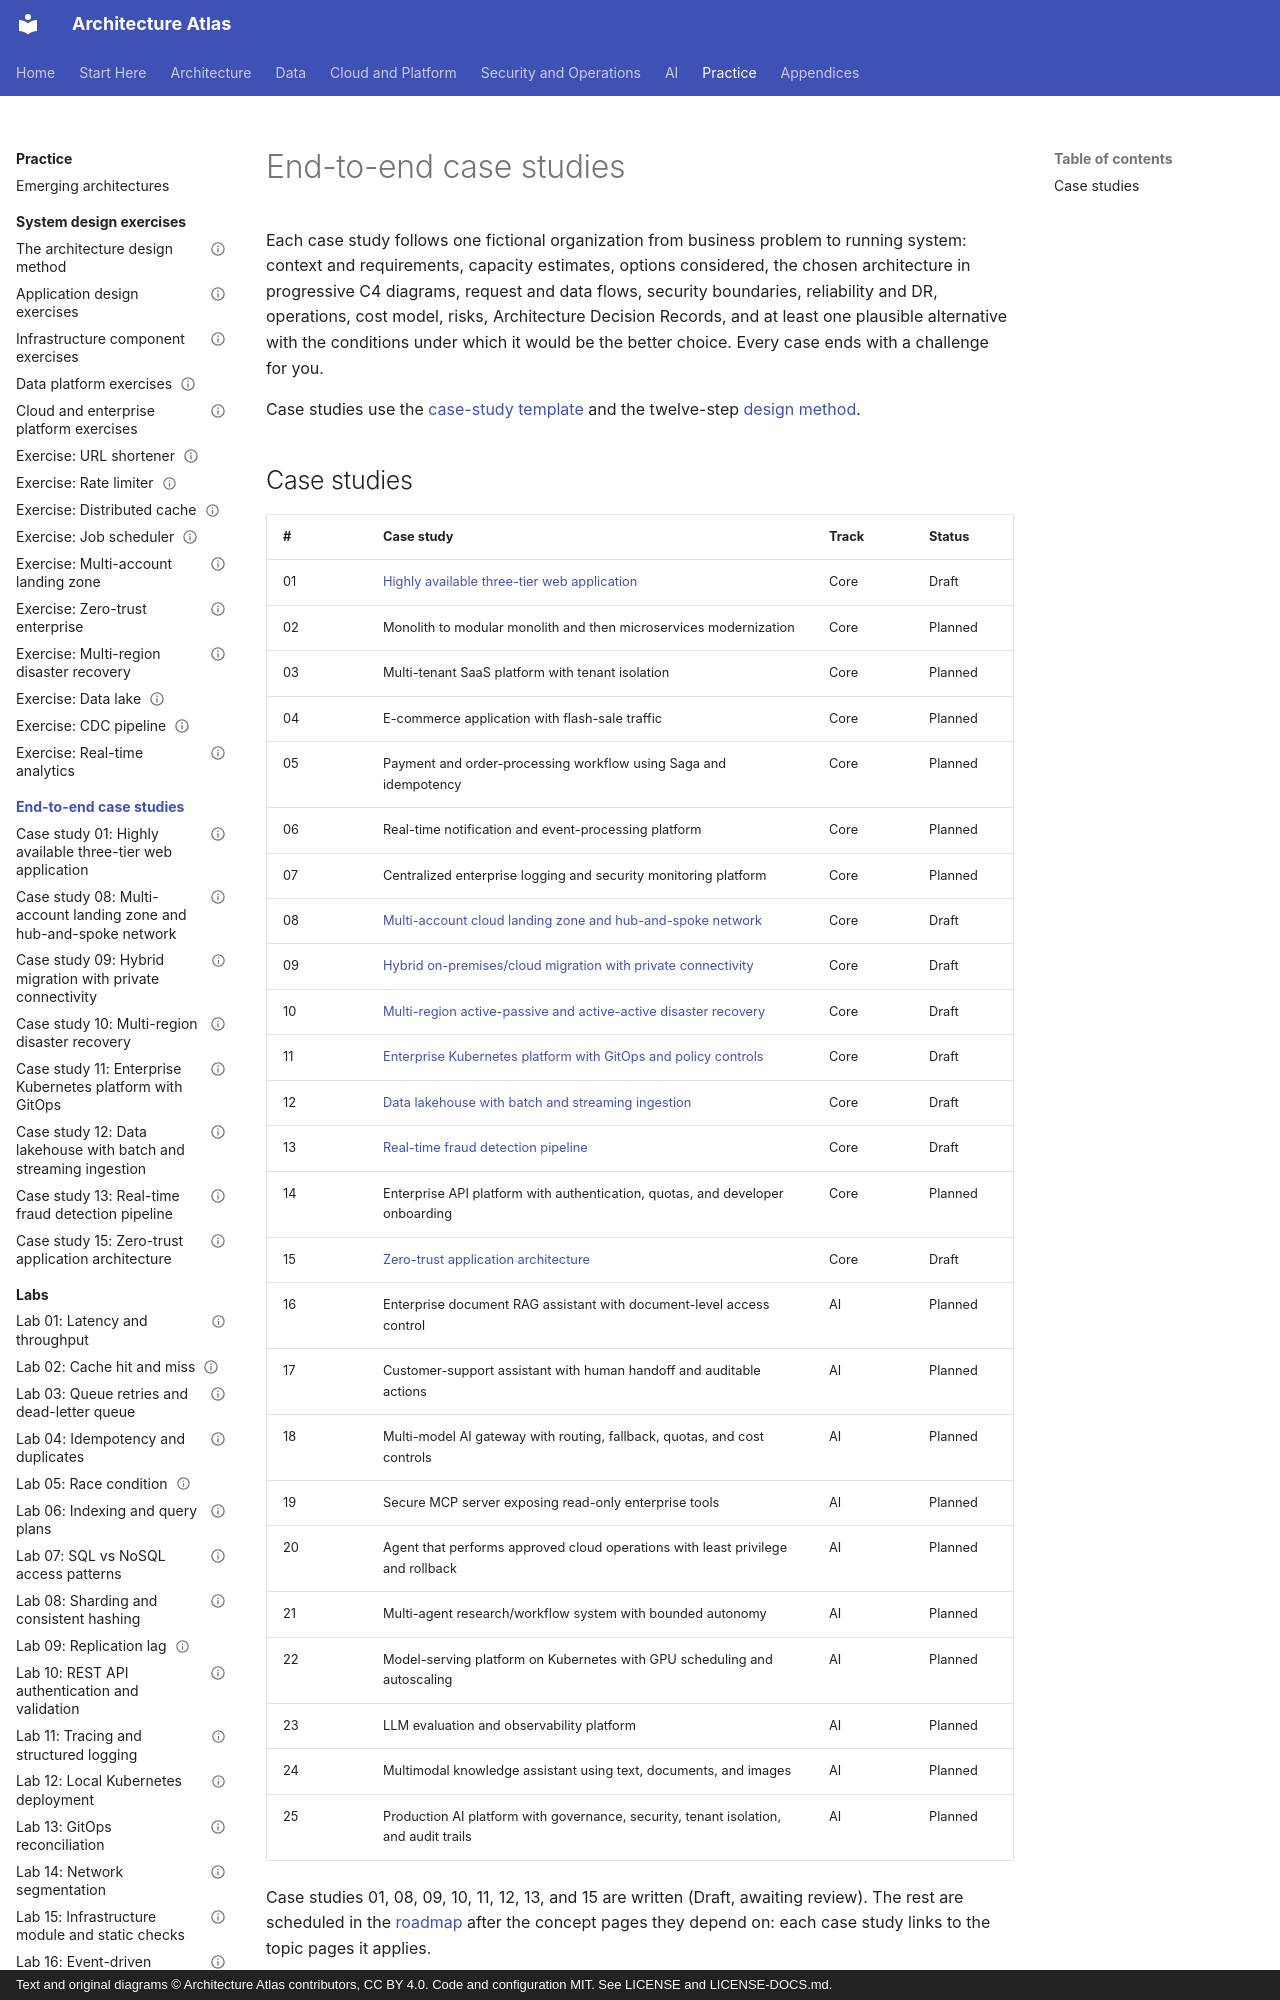

repository: vinay9354/architecture-atlas · page: end-to-end-case-studies/index.html · generator: mkdocs · copyright: Text and original diagrams © Architecture Atlas contributors, CC BY 4.0. Code and configuration MIT. See LICENSE and LICENSE-DOCS.md.

---
title: End-to-end case studies
description: "Complete architecture case studies with business narrative, progressive diagrams, decision records, alternatives, and learner challenges."
---

# End-to-end case studies

Each case study follows one fictional organization from business problem to running system:
context and requirements, capacity estimates, options considered, the chosen architecture in
progressive C4 diagrams, request and data flows, security boundaries, reliability and DR, operations,
cost model, risks, Architecture Decision Records, and at least one plausible alternative with the
conditions under which it would be the better choice. Every case ends with a challenge for you.

Case studies use the [case-study template](https://github.com/vinay9354/architecture-atlas/blob/main/templates/case-study-template.md)
and the twelve-step [design method](../system-design-exercises/index.md).
